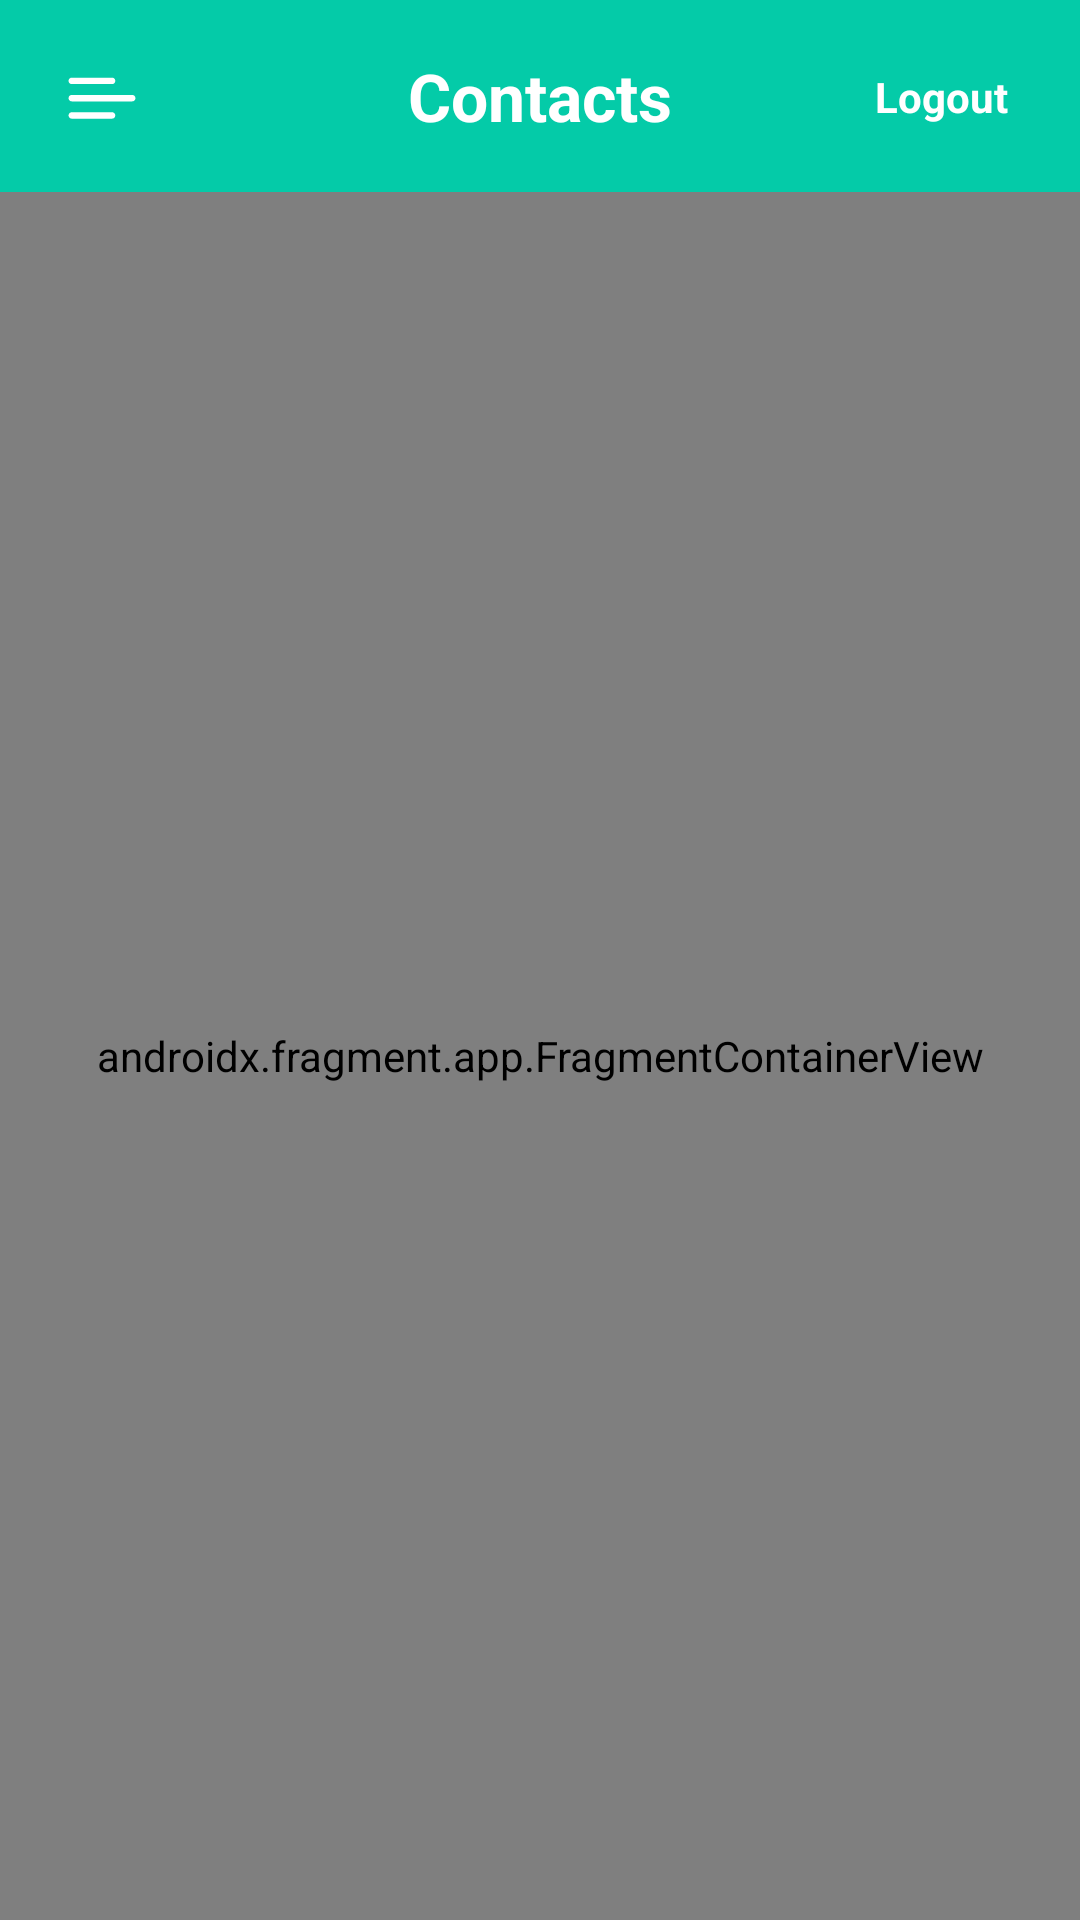

Reconstruct the res/layout file that produces this screen, plus the resources it refers to.
<!-- AndroidManifest.xml: application theme Theme.ContactsApplication -->
<!-- res/layout/activity_main.xml -->
<?xml version="1.0" encoding="utf-8"?>
<LinearLayout xmlns:android="http://schemas.android.com/apk/res/android"
    xmlns:app="http://schemas.android.com/apk/res-auto"
    xmlns:tools="http://schemas.android.com/tools"
    android:id="@+id/activity_root"
    android:layout_width="match_parent"
    android:layout_height="match_parent"
    android:orientation="vertical"
    tools:context=".presentation.MainActivity">

    <include
        android:id="@+id/layout_toolbar"
        layout="@layout/layout_toolbar" />


    <androidx.fragment.app.FragmentContainerView
        android:id="@+id/nav_host_fragment"
        android:name="androidx.navigation.fragment.NavHostFragment"
        android:layout_width="match_parent"
        android:layout_height="match_parent"
        app:defaultNavHost="true"
        app:navGraph="@navigation/nav_graph" />
</LinearLayout>
<!-- res/layout/layout_toolbar.xml (included above) -->
<?xml version="1.0" encoding="utf-8"?>
<androidx.appcompat.widget.Toolbar xmlns:android="http://schemas.android.com/apk/res/android"
    xmlns:app="http://schemas.android.com/apk/res-auto"
    android:id="@+id/toolbar"
    android:layout_width="match_parent"
    android:layout_height="?actionBarSize"
    android:background="@color/primary"
    android:elevation="4dp"
    app:contentInsetStart="0dp"
    app:elevation="4dp">

    <androidx.constraintlayout.widget.ConstraintLayout
        android:layout_width="match_parent"
        android:id="@+id/cl_toolbar"
        android:layout_height="match_parent">

        <androidx.appcompat.widget.AppCompatImageView
            android:layout_width="36dp"
            android:layout_height="36dp"
            android:layout_marginStart="@dimen/dimen_16dp"
            android:src="@drawable/ic_menu"
            app:layout_constraintBottom_toBottomOf="parent"
            app:layout_constraintStart_toStartOf="parent"
            app:layout_constraintTop_toTopOf="parent" />

        <TextView
            android:layout_width="0dp"
            android:layout_height="0dp"
            android:gravity="center"
            android:text="@string/contacts"
            android:textColor="@color/white"
            android:textSize="@dimen/dimen_22sp"
            android:textStyle="bold"
            app:layout_constraintBottom_toBottomOf="parent"
            app:layout_constraintEnd_toEndOf="parent"
            app:layout_constraintStart_toStartOf="parent"
            app:layout_constraintTop_toTopOf="parent" />

        <TextView
            android:layout_width="wrap_content"
            android:layout_height="wrap_content"
            android:layout_marginEnd="@dimen/dimen_16dp"
            android:gravity="center"
            android:paddingHorizontal="@dimen/dimen_8dp"
            android:id="@+id/tv_logout"
            android:text="@string/logout"
            android:textColor="@color/white"
            android:textSize="@dimen/dimen_14sp"
            android:textStyle="bold"
            app:layout_constraintBottom_toBottomOf="parent"
            app:layout_constraintEnd_toEndOf="parent"
            app:layout_constraintTop_toTopOf="parent" />
    </androidx.constraintlayout.widget.ConstraintLayout>


</androidx.appcompat.widget.Toolbar>
<!-- resources referenced by this layout -->
<resources>
  <color name="primary">#04CBA8</color>
  <color name="white">#FFFFFFFF</color>
  <dimen name="dimen_14sp">14sp</dimen>
  <dimen name="dimen_16dp">16dp</dimen>
  <dimen name="dimen_22sp">22sp</dimen>
  <dimen name="dimen_8dp">8dp</dimen>
  <!-- drawable ic_menu (drawable) -->
  <vector xmlns:android="http://schemas.android.com/apk/res/android"
      android:width="800dp"
      android:height="800dp"
      android:viewportWidth="25"
      android:viewportHeight="25">
    <path
        android:pathData="M5.5,12.25C5.086,12.25 4.75,12.586 4.75,13C4.75,13.414 5.086,13.75 5.5,13.75L5.5,12.25ZM19.5,13.75C19.914,13.75 20.25,13.414 20.25,13C20.25,12.586 19.914,12.25 19.5,12.25L19.5,13.75ZM5.5,8.25C5.086,8.25 4.75,8.586 4.75,9C4.75,9.414 5.086,9.75 5.5,9.75L5.5,8.25ZM14.833,9.75C15.247,9.75 15.583,9.414 15.583,9C15.583,8.586 15.247,8.25 14.833,8.25L14.833,9.75ZM5.5,16.25C5.086,16.25 4.75,16.586 4.75,17C4.75,17.414 5.086,17.75 5.5,17.75L5.5,16.25ZM14.833,17.75C15.247,17.75 15.583,17.414 15.583,17C15.583,16.586 15.247,16.25 14.833,16.25L14.833,17.75ZM5.5,13.75L19.5,13.75L19.5,12.25L5.5,12.25L5.5,13.75ZM5.5,9.75L14.833,9.75L14.833,8.25L5.5,8.25L5.5,9.75ZM5.5,17.75L14.833,17.75L14.833,16.25L5.5,16.25L5.5,17.75Z"
        android:fillColor="#ffffff"/>
  </vector>
  <string name="contacts">Contacts</string>
  <string name="logout">Logout</string>
  <style name="Theme.ContactsApplication" parent="Base.Theme.ContactsApplication" />
  <style name="Base.Theme.ContactsApplication" parent="Theme.Material3.DayNight.NoActionBar">
          
          <item name="colorPrimary">@color/primary</item>
          <item name="floatingActionButtonStyle">@style/FabButtonStyle</item>
      </style>
  <style name="FabButtonStyle" parent="Widget.Design.FloatingActionButton">
          <item name="shapeAppearanceOverlay">@style/FabShapeAppearance</item>
      </style>
  <style name="FabShapeAppearance" parent="ShapeAppearance.MaterialComponents.SmallComponent">
          <item name="cornerSize">50%</item>
          <item name="cornerFamily">rounded</item>
      </style>
</resources>
